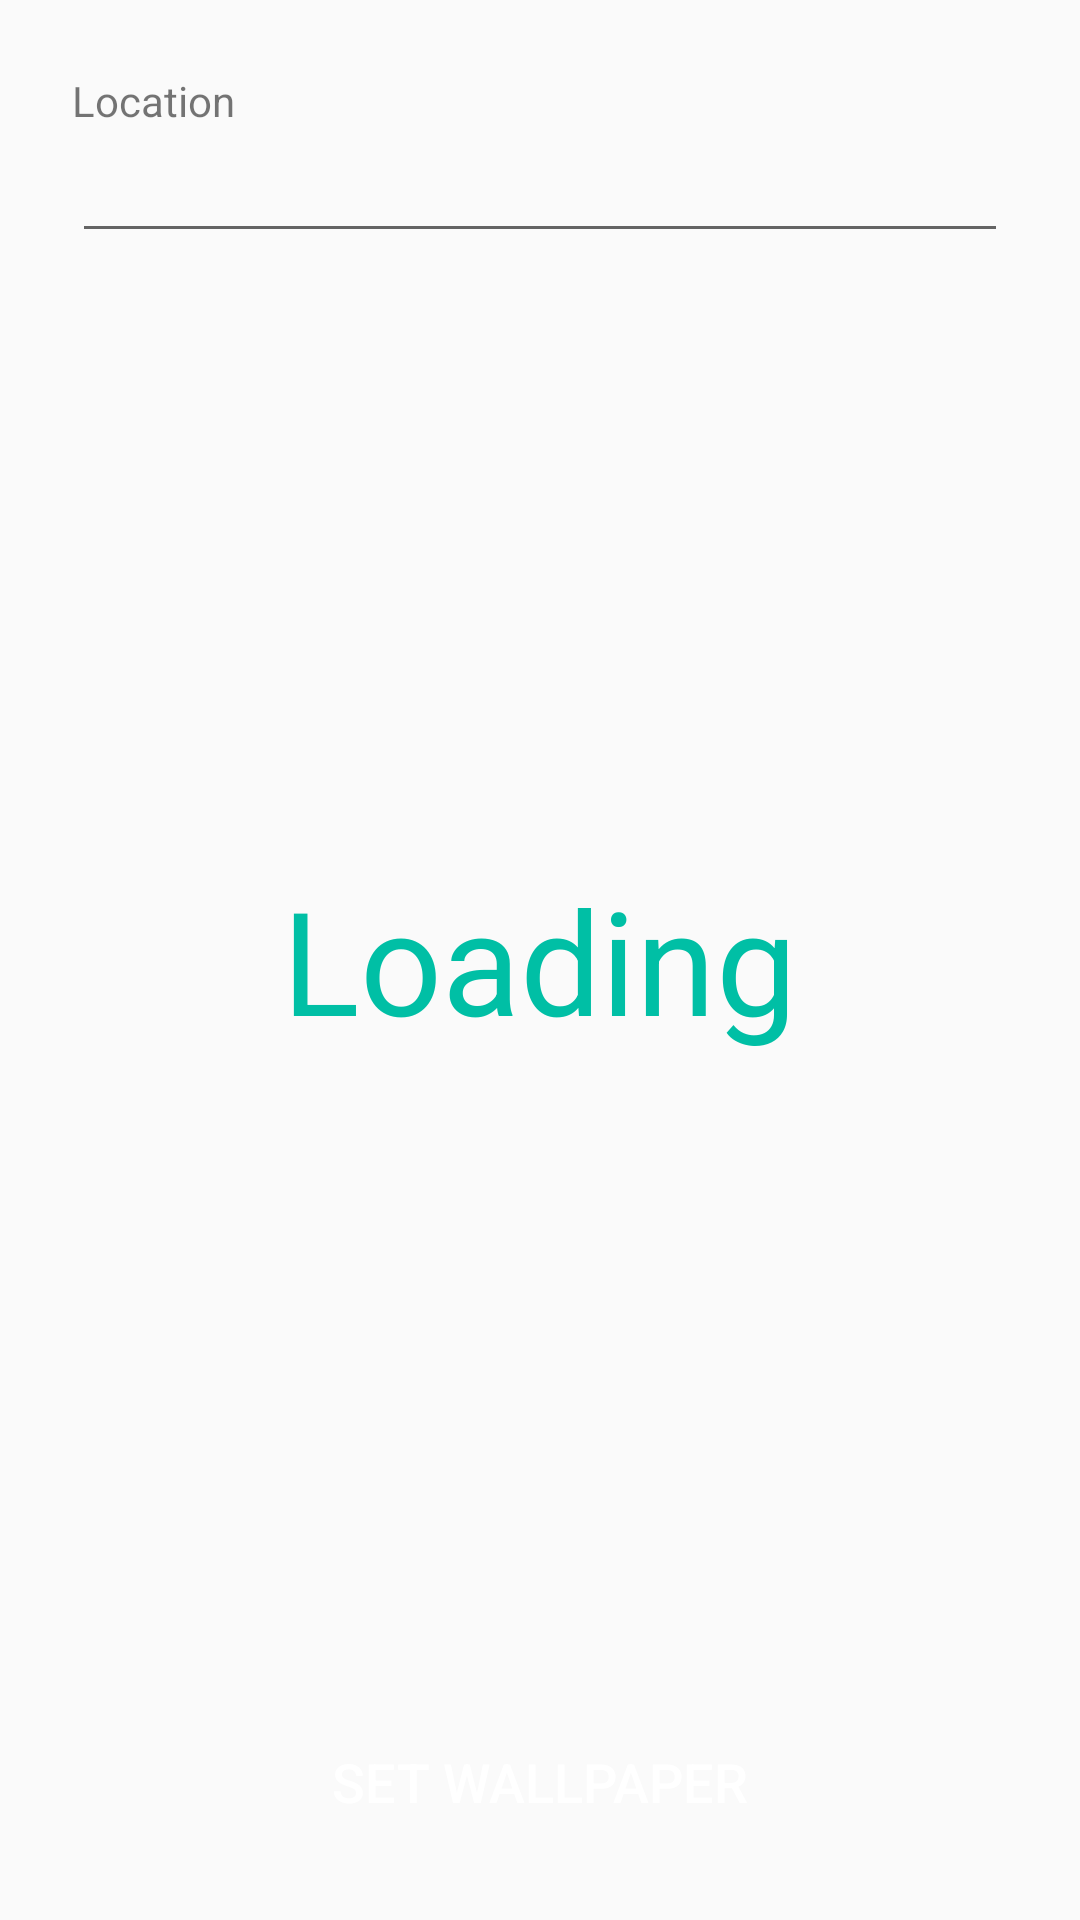

Layout XML and referenced resources for this Android screen:
<!-- AndroidManifest.xml: application theme AppTheme -->
<!-- res/layout/activity_intro.xml -->
<?xml version="1.0" encoding="utf-8"?>
<RelativeLayout xmlns:android="http://schemas.android.com/apk/res/android"
    xmlns:tools="http://schemas.android.com/tools"
    android:layout_width="match_parent"
    android:layout_height="match_parent"
    android:focusableInTouchMode="true"
    tools:context="me.selinali.drizzle.IntroActivity">

    <TextView
        android:id="@+id/location_text"
        android:layout_width="wrap_content"
        android:layout_height="wrap_content"
        android:layout_alignParentLeft="true"
        android:layout_alignParentStart="true"
        android:layout_alignParentTop="true"
        android:layout_marginLeft="24dp"
        android:layout_marginTop="24dp"
        android:text="Location" />

    <EditText
        android:id="@+id/location_edittext"
        android:layout_width="match_parent"
        android:layout_height="wrap_content"
        android:layout_below="@+id/location_text"
        android:layout_centerHorizontal="true"
        android:layout_marginLeft="24dp"
        android:layout_marginRight="24dp" />

    <TextView
        android:id="@+id/weather_text"
        android:layout_width="wrap_content"
        android:layout_height="wrap_content"
        android:layout_centerHorizontal="true"
        android:layout_centerVertical="true"
        android:gravity="center"
        android:text="Loading"
        android:textColor="@color/colorPrimary"
        android:textSize="48sp" />

    <Button
        android:id="@+id/set_wallpaper_button"
        android:layout_width="fill_parent"
        android:layout_height="56dp"
        android:layout_alignParentBottom="true"
        android:layout_marginBottom="18dp"
        android:layout_marginLeft="28dp"
        android:layout_marginRight="28dp"
        android:background="@drawable/main_btn"
        android:onClick="onSetWallpaperClicked"
        android:text="Set Wallpaper"
        android:textColor="#fff"
        android:textSize="18sp" />


</RelativeLayout>
<!-- resources referenced by this layout -->
<resources>
  <color name="colorPrimary">#00BFA5</color>
  <!-- drawable main_btn: vector/xml drawable (drawable, 3045 chars, omitted) -->
  <style name="AppTheme" parent="AppTheme.Base">
          
      </style>
  <style name="AppTheme.Base" parent="Theme.AppCompat.Light.NoActionBar">
          <item name="colorPrimary">@color/colorPrimary</item>
          <item name="colorPrimaryDark">@color/colorPrimaryDark</item>
          <item name="colorAccent">@color/colorAccent</item>
  
      </style>
  <color name="colorPrimaryDark">#009688</color>
  <color name="colorAccent">#03a9f4</color>
</resources>
